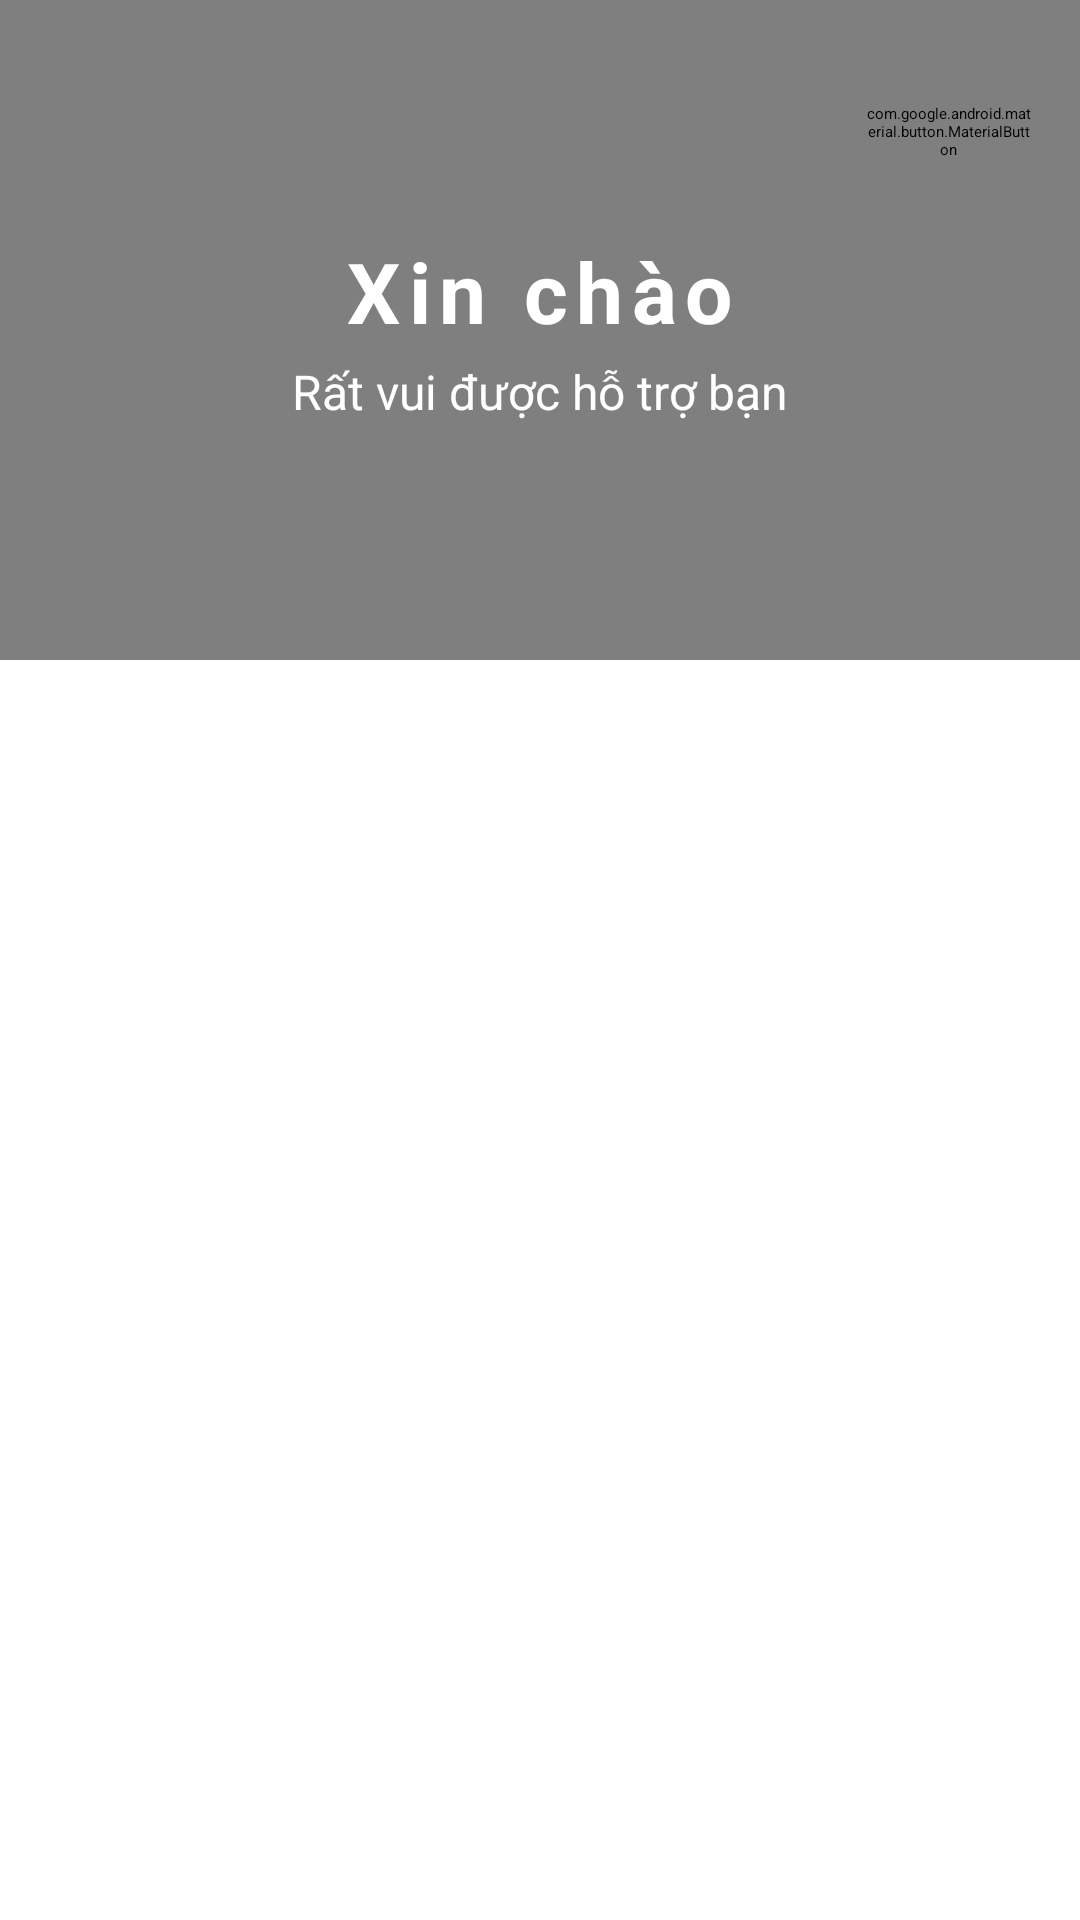

Write the Android layout XML for this screen, with the resource values it uses.
<!-- AndroidManifest.xml: application theme Theme.SmartGloves -->
<!-- res/layout/fragment_home.xml -->
<?xml version="1.0" encoding="utf-8"?>
<androidx.constraintlayout.widget.ConstraintLayout xmlns:android="http://schemas.android.com/apk/res/android"
    xmlns:app="http://schemas.android.com/apk/res-auto"
    xmlns:tools="http://schemas.android.com/tools"
    android:layout_width="match_parent"
    android:layout_height="match_parent"
    tools:context=".ui.home.HomeFragment">

    
    <FrameLayout
        android:id="@+id/header_container"
        android:layout_width="0dp"
        android:layout_height="220dp"
        app:layout_constraintTop_toTopOf="parent"
        app:layout_constraintStart_toStartOf="parent"
        app:layout_constraintEnd_toEndOf="parent">

        
        <ImageView
            android:id="@+id/image_header_background"
            android:layout_width="match_parent"
            android:layout_height="match_parent"
            android:scaleType="centerCrop"
            android:src="@android:drawable/sym_def_app_icon"
            android:contentDescription="Header background" />

        
        <View
            android:layout_width="match_parent"
            android:layout_height="match_parent"
            android:background="@color/purple_overlay" />

        
        <ImageButton
            android:id="@+id/button_back"
            android:layout_width="48dp"
            android:layout_height="48dp"
            android:layout_margin="16dp"
            android:background="?attr/selectableItemBackgroundBorderless"
            android:src="@drawable/ic_back_arrow"
            android:contentDescription="Back"
            android:visibility="gone" />

        
        <com.google.android.material.button.MaterialButton
            android:id="@+id/button_settings"
            style="@style/Widget.MaterialComponents.Button"
            android:layout_width="56dp"
            android:layout_height="56dp"
            android:layout_gravity="top|end"
            android:layout_margin="16dp"
            android:insetLeft="0dp"
            android:insetTop="0dp"
            android:insetRight="0dp"
            android:insetBottom="0dp"
            android:padding="0dp"
            android:contentDescription="@string/menu_settings"
            app:backgroundTint="@color/white"
            app:cornerRadius="28dp"
            app:icon="@drawable/ic_settings"
            app:iconGravity="textStart"
            app:iconPadding="0dp"
            app:iconSize="24dp"
            app:iconTint="@color/purple_dark" />

        
        <LinearLayout
            android:id="@+id/settings_panel"
            android:layout_width="wrap_content"
            android:layout_height="wrap_content"
            android:layout_gravity="top|end"
            android:layout_marginTop="80dp"
            android:layout_marginEnd="16dp"
            android:orientation="vertical"
            android:padding="8dp"
            android:background="@drawable/dialog_background_rounded"
            android:visibility="gone"
            android:alpha="0"
            android:elevation="8dp">

            
            <com.google.android.material.button.MaterialButton
                android:id="@+id/button_theme_toggle"
                style="@style/Widget.MaterialComponents.Button"
                android:layout_width="64dp"
                android:layout_height="64dp"
                android:layout_marginBottom="8dp"
                android:insetLeft="0dp"
                android:insetTop="0dp"
                android:insetRight="0dp"
                android:insetBottom="0dp"
                android:padding="0dp"
                android:contentDescription="@string/menu_change_theme"
                app:backgroundTint="@color/white"
                app:cornerRadius="32dp"
                app:icon="@drawable/ic_light_mode"
                app:iconGravity="textStart"
                app:iconPadding="0dp"
                app:iconSize="28dp"
                app:iconTint="@color/purple_dark" />

            
            <com.google.android.material.button.MaterialButton
                android:id="@+id/button_language_toggle"
                style="@style/Widget.MaterialComponents.Button"
                android:layout_width="64dp"
                android:layout_height="64dp"
                android:insetLeft="0dp"
                android:insetTop="0dp"
                android:insetRight="0dp"
                android:insetBottom="0dp"
                android:padding="0dp"
                android:contentDescription="@string/menu_change_language"
                app:backgroundTint="@color/white"
                app:cornerRadius="32dp"
                app:icon="@drawable/ic_language"
                app:iconGravity="textStart"
                app:iconPadding="0dp"
                app:iconSize="28dp"
                app:iconTint="@color/purple_dark" />

        </LinearLayout>

        
        <View
            android:id="@+id/settings_panel_scrim"
            android:layout_width="match_parent"
            android:layout_height="match_parent"
            android:background="#88000000"
            android:clickable="true"
            android:focusable="true"
            android:visibility="gone"
            android:alpha="0" />

        
        <LinearLayout
            android:layout_width="wrap_content"
            android:layout_height="wrap_content"
            android:layout_gravity="center"
            android:orientation="vertical"
            android:gravity="center">

            <TextView
                android:id="@+id/text_greeting"
                android:layout_width="wrap_content"
                android:layout_height="wrap_content"
                android:text="Xin chào"
                android:textSize="28sp"
                android:textStyle="bold"
                android:textColor="@color/white"
                android:letterSpacing="0.1" />

            <TextView
                android:id="@+id/text_subtitle"
                android:layout_width="wrap_content"
                android:layout_height="wrap_content"
                android:text="Rất vui được hỗ trợ bạn"
                android:textSize="16sp"
                android:textColor="@color/white"
                android:layout_marginTop="4dp" />

        </LinearLayout>

    </FrameLayout>

    
    <View
        android:id="@+id/profile_panel_scrim"
        android:layout_width="0dp"
        android:layout_height="0dp"
        android:background="#88000000"
        android:clickable="true"
        android:focusable="true"
        android:visibility="gone"
        android:alpha="0"
        app:layout_constraintTop_toTopOf="parent"
        app:layout_constraintBottom_toBottomOf="parent"
        app:layout_constraintStart_toStartOf="parent"
        app:layout_constraintEnd_toEndOf="parent" />

    
    <com.google.android.material.card.MaterialCardView
        android:id="@+id/profile_info_panel"
        android:layout_width="0dp"
        android:layout_height="wrap_content"
        android:layout_marginEnd="12dp"
        android:layout_marginStart="12dp"
        android:layout_marginTop="96dp"
        android:padding="20dp"
        android:visibility="gone"
        android:alpha="0"
        app:cardCornerRadius="28dp"
        app:cardElevation="12dp"
        app:layout_constraintTop_toTopOf="@id/header_container"
        app:layout_constraintStart_toStartOf="parent"
        app:layout_constraintEnd_toEndOf="parent"
        app:layout_constraintHorizontal_bias="1"
        app:layout_constraintWidth_percent="0.98"
        tools:visibility="visible"
        tools:alpha="1">

        <LinearLayout
            android:layout_width="match_parent"
            android:layout_height="wrap_content"
            android:orientation="vertical"
            android:gravity="start">

            <TextView
                android:id="@+id/text_profile_name"
                android:layout_width="wrap_content"
                android:layout_height="wrap_content"
                android:text="Tên người dùng"
                android:textColor="@color/purple_dark"
                android:textSize="18sp"
                android:textStyle="bold" />

            <TextView
                android:id="@+id/text_profile_email"
                android:layout_width="wrap_content"
                android:layout_height="wrap_content"
                android:layout_marginTop="4dp"
                android:text="email@example.com"
                android:textColor="@color/black"
                android:textSize="14sp" />

            <TextView
                android:id="@+id/text_profile_phone"
                android:layout_width="wrap_content"
                android:layout_height="wrap_content"
                android:layout_marginTop="2dp"
                android:text="Số điện thoại"
                android:textColor="@color/black"
                android:textSize="14sp" />

            <TextView
                android:id="@+id/text_profile_hint"
                android:layout_width="wrap_content"
                android:layout_height="wrap_content"
                android:layout_marginTop="2dp"
                android:text="Đăng nhập để xem chi tiết"
                android:textColor="@color/black"
                android:textSize="14sp"
                android:visibility="gone" />

            <View
                android:id="@+id/divider_profile_panel"
                android:layout_width="match_parent"
                android:layout_height="1dp"
                android:layout_marginVertical="12dp"
                android:background="@color/purple_light" />

            <com.google.android.material.button.MaterialButton
                android:id="@+id/button_profile_primary"
                style="@style/Widget.MaterialComponents.Button.OutlinedButton"
                android:layout_width="match_parent"
                android:layout_height="wrap_content"
                android:text="Sửa thông tin"
                android:layout_marginTop="8dp"
                app:cornerRadius="16dp" />

            <com.google.android.material.button.MaterialButton
                android:id="@+id/button_profile_secondary"
                style="@style/Widget.MaterialComponents.Button.TextButton"
                android:layout_width="match_parent"
                android:layout_height="wrap_content"
                android:layout_marginTop="4dp"
                android:text="Đăng xuất"
                app:cornerRadius="16dp" />

        </LinearLayout>

    </com.google.android.material.card.MaterialCardView>

    
    <androidx.recyclerview.widget.RecyclerView
        android:id="@+id/recycler_view_menu_grid"
        android:layout_width="0dp"
        android:layout_height="0dp"
        android:paddingTop="16dp"
        android:paddingBottom="16dp"
        android:clipToPadding="false"
        app:layout_constraintTop_toBottomOf="@id/header_container"
        app:layout_constraintBottom_toBottomOf="parent"
        app:layout_constraintStart_toStartOf="parent"
        app:layout_constraintEnd_toEndOf="parent" />

</androidx.constraintlayout.widget.ConstraintLayout>
<!-- resources referenced by this layout -->
<resources>
  <color name="black">#FF000000</color>
  <color name="purple_dark">#87CEEB</color>
  <color name="purple_light">#B0E0E6</color>
  <color name="purple_overlay">#80000000</color>
  <color name="white">#FFFFFFFF</color>
  <!-- drawable dialog_background_rounded (drawable) -->
  <?xml version="1.0" encoding="utf-8"?>
  <shape xmlns:android="http://schemas.android.com/apk/res/android"
      android:shape="rectangle">
      <solid android:color="@color/white" />
      <corners android:radius="20dp" />
      <stroke
          android:width="2dp"
          android:color="@color/purple_dark" />
  </shape>
  <!-- drawable ic_language (drawable) -->
  <vector xmlns:android="http://schemas.android.com/apk/res/android"
      android:width="24dp"
      android:height="24dp"
      android:viewportWidth="24"
      android:viewportHeight="24">
      <path
          android:fillColor="#FF000000"
          android:pathData="M12.87,15.07l-2.54,-2.51 0.03,-0.03c1.74,-1.94 2.98,-4.17 3.71,-6.53L17.34,7l2.52,2.52c0.43,0.43 0.43,1.12 0,1.55l-1.9,1.9 -3.89,3.89c-0.17,0.17 -0.39,0.26 -0.62,0.26 -0.23,0 -0.45,-0.09 -0.62,-0.26l-0.96,-0.98zM5.1,5.11c-1.11,1.11 -1.11,2.9 0,4.01l1.29,1.29 2.4,-2.4 -1.29,-1.29c-0.36,-0.36 -0.56,-0.84 -0.56,-1.35 0,-0.51 0.2,-0.99 0.56,-1.35 0.36,-0.36 0.84,-0.56 1.35,-0.56 0.51,0 0.99,0.2 1.35,0.56l1.29,1.29 2.4,-2.4 -1.29,-1.29c-1.11,-1.11 -2.9,-1.11 -4.01,0zM3.61,8.03c-0.78,0.78 -0.78,2.05 0,2.83l1.6,1.6 2.4,-2.4 -1.6,-1.6c-0.78,-0.78 -2.05,-0.78 -2.83,0 -0.78,0.78 -0.78,2.05 0,2.83l1.6,1.6 2.4,-2.4 -1.6,-1.6c-0.78,-0.78 -0.78,-2.05 0,-2.83l1.6,-1.6 -2.4,-2.4 -1.6,1.6zM19.59,9.17l-1.6,-1.6 -2.4,2.4 1.6,1.6c0.78,0.78 2.05,0.78 2.83,0 0.78,-0.78 0.78,-2.05 0,-2.83l-1.6,-1.6 2.4,-2.4 1.6,1.6c0.78,0.78 0.78,2.05 0,2.83z"/>
  </vector>
  <string name="menu_change_language">Chuyển đổi ngôn ngữ</string>
  <string name="menu_change_theme">Chuyển đổi giao diện</string>
  <string name="menu_settings">Cài đặt</string>
  <style name="Theme.SmartGloves" parent="Theme.MaterialComponents.DayNight.NoActionBar">
          
          <item name="colorPrimary">@color/purple_dark</item>
          <item name="colorPrimaryVariant">@color/purple_dark</item>
          <item name="colorOnPrimary">@color/white</item>
          
          <item name="colorSecondary">@color/purple_light</item>
          <item name="colorSecondaryVariant">@color/purple_dark</item>
          <item name="colorOnSecondary">@color/white</item>
          
          <item name="android:statusBarColor">@color/purple_dark</item>
          <item name="android:colorBackground">@color/app_background</item>
          <item name="colorSurface">@color/app_surface</item>
          <item name="colorOnSurface">@color/on_surface</item>
          
      </style>
  <color name="app_background">#F5F7FA</color>
  <color name="app_surface">#FFFFFF</color>
  <color name="on_surface">#111827</color>
</resources>
